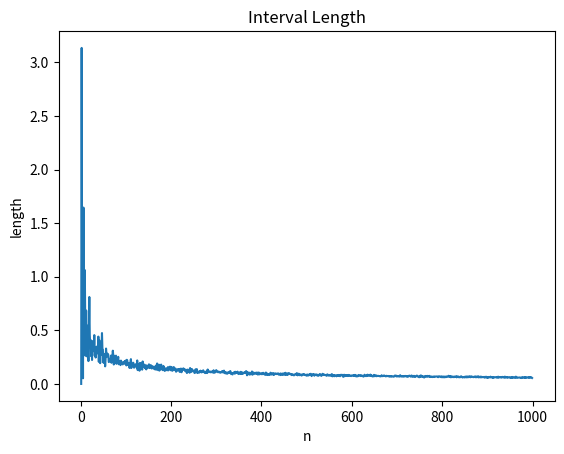
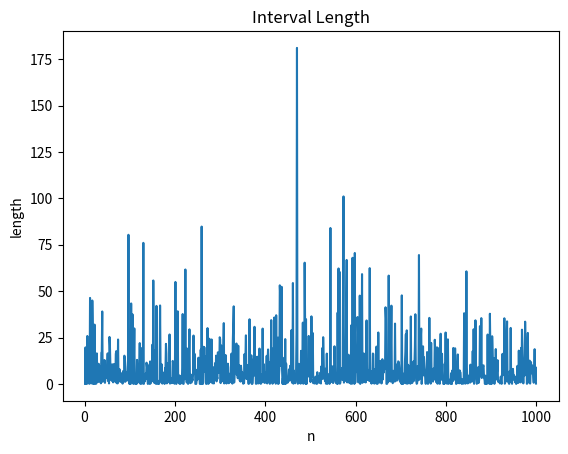

These charts were generated, in order, by the following Python code:
from scipy.stats import norm, chi2
import matplotlib.pyplot as plt

GAMMA = 0.5
maxN = 1000
variance = 1


def meanChi():
    lengths = []
    for n in range(1, maxN):
        length = 0
        for i in range(1, n):
            length += norm.rvs(0, variance) ** 2
        lengths.append(length * (1 / (chi2.ppf((1 - GAMMA) / 2, n)) - 1 / (chi2.ppf((1 + GAMMA) / 2, n))))
    return lengths


def squaredMean():
    lengths = []
    for n in range(1, maxN):
        length = 0
        for i in range(1, n):
            length += norm.rvs(0, variance)
        lengths.append(
            (length ** 2 / n) * (1 / ((norm.ppf((3 - GAMMA) / 4)) ** 2) - 1 / (norm.ppf((3 + GAMMA) / 4) ** 2)))
    return lengths


if __name__ == '__main__':
    plt.plot(range(1, maxN), meanChi())
    plt.xlabel('n')
    plt.ylabel('length')
    plt.title('Interval Length')
    plt.savefig('chi2.png')
    plt.close()

    plt.plot(range(1, maxN), squaredMean())
    plt.xlabel('n')
    plt.ylabel('length')
    plt.title('Interval Length')
    plt.savefig('squaredMean.png')
    plt.close()
